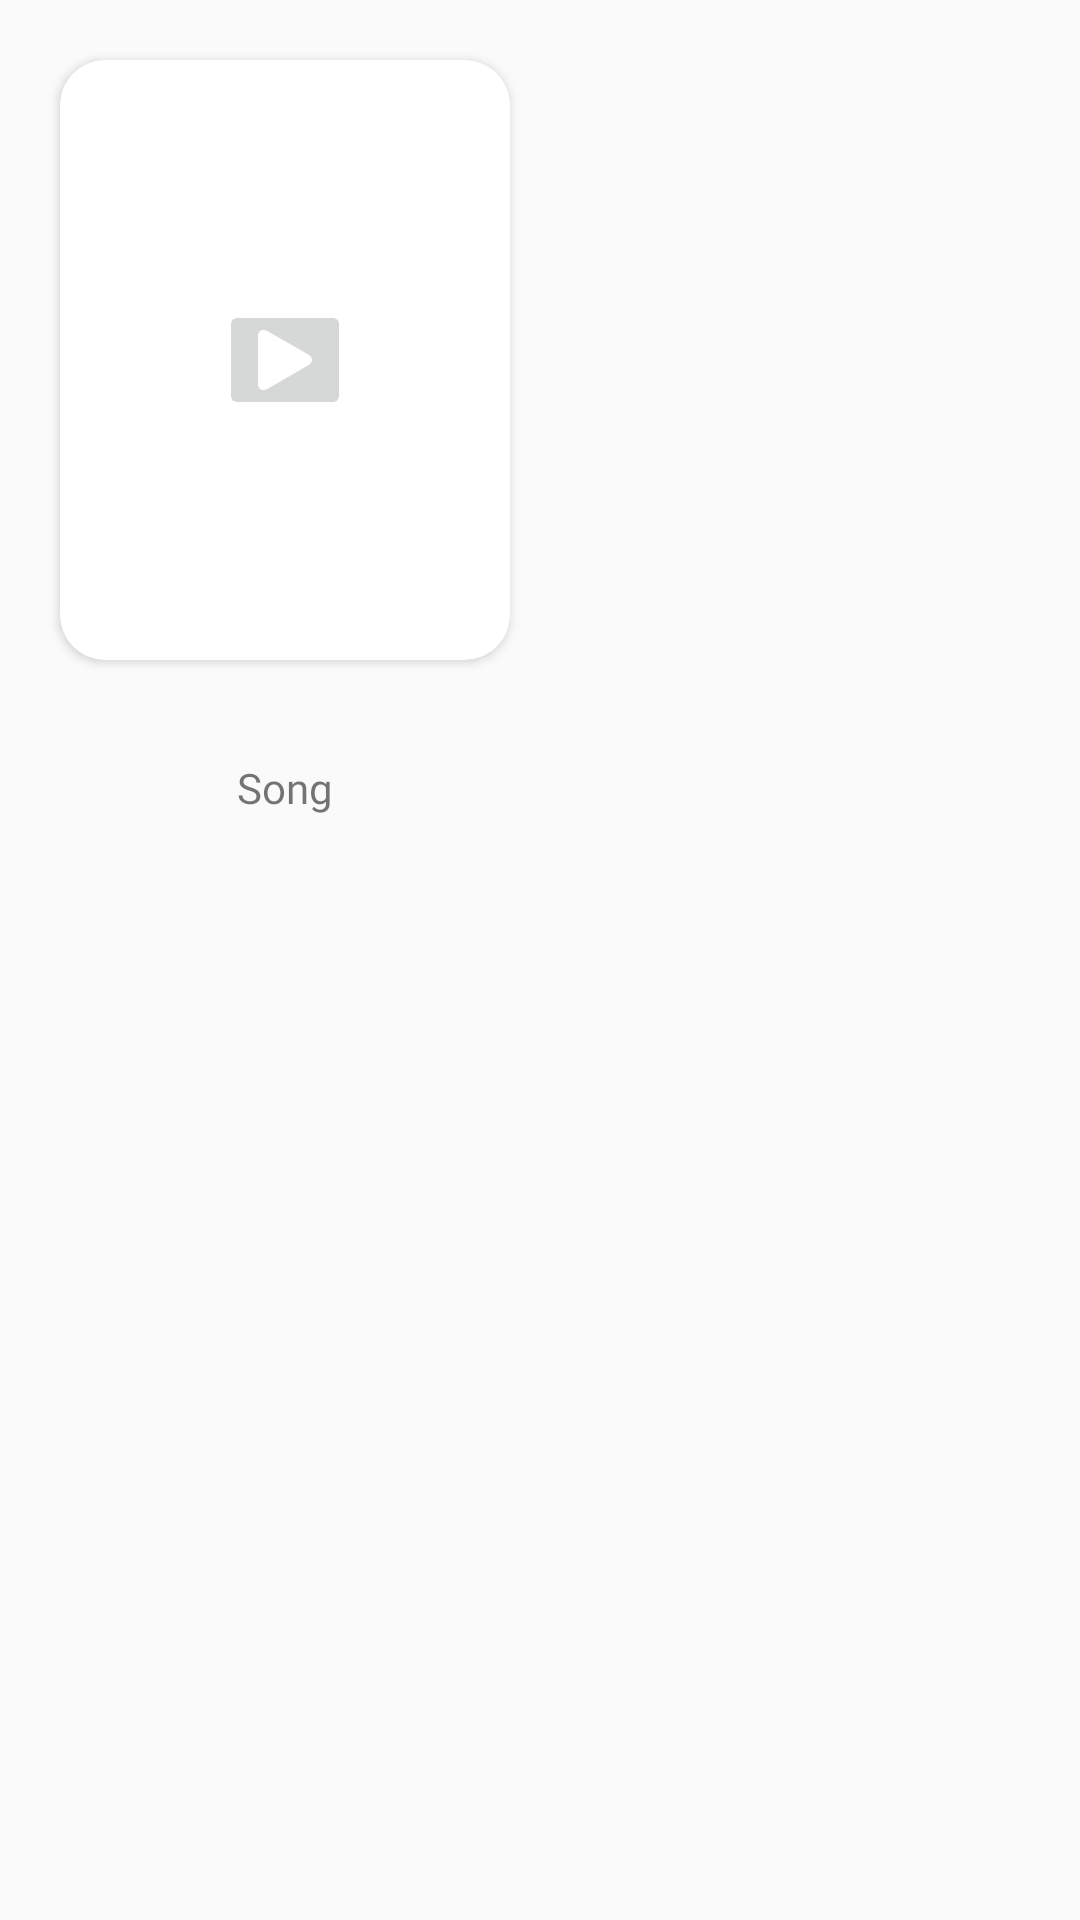

Reconstruct the res/layout file that produces this screen, plus the resources it refers to.
<!-- AndroidManifest.xml: application theme Theme.Project_gaana -->
<!-- res/layout/recommended_item.xml -->
<?xml version="1.0" encoding="utf-8"?>
<androidx.constraintlayout.widget.ConstraintLayout xmlns:android="http://schemas.android.com/apk/res/android"
    xmlns:app="http://schemas.android.com/apk/res-auto"
    xmlns:tools="http://schemas.android.com/tools"
    android:id="@+id/RecommendedPlayMusics"
    android:layout_width="match_parent"
    android:layout_height="wrap_content"
    android:elevation="20dp">

    <androidx.cardview.widget.CardView
        android:id="@+id/RecommendCardVIew"
        android:layout_width="wrap_content"
        android:layout_height="wrap_content"
        android:layout_margin="20dp"
        app:cardCornerRadius="15dp"
        app:cardMaxElevation="15dp"
        app:layout_constraintStart_toStartOf="parent"
        app:layout_constraintTop_toTopOf="parent">

        <ImageView
            android:id="@+id/RecommendedSongImage"
            android:layout_width="150dp"
            android:elevation="10dp"
            android:layout_height="200dp"
            android:scaleType="centerCrop" />

        <ImageButton
            android:id="@+id/Pausebtn"
            android:layout_gravity="center"
            android:layout_width="wrap_content"
            android:layout_height="wrap_content"
            app:srcCompat="@drawable/ic_playbutton" />


        






    </androidx.cardview.widget.CardView>


    <TextView
        android:id="@+id/RecommendedSongName"
        app:layout_constraintTop_toBottomOf="@id/RecommendCardVIew"
        app:layout_constraintStart_toStartOf="@id/RecommendCardVIew"
        app:layout_constraintEnd_toEndOf="@id/RecommendCardVIew"
        android:layout_width="wrap_content"
        android:layout_height="wrap_content"
        android:layout_gravity="center"
        android:layout_marginTop="7dp"
        android:fontFamily="@font/medium"
        android:textColor="@color/black" />

    <TextView
        android:id="@+id/tvPodcastName"
        app:layout_constraintTop_toBottomOf="@id/RecommendedSongName"
        app:layout_constraintStart_toStartOf="@id/RecommendedSongName"
        app:layout_constraintEnd_toEndOf="@id/RecommendedSongName"
        android:text="Song"
        android:layout_width="wrap_content"
        android:layout_height="wrap_content"
        android:layout_gravity="center"
        android:layout_marginTop="7dp"
        android:fontFamily="@font/medium" />

    
    
    
    
    
    
    


    
    
    
    
    
    
    


    
    
    
    

    
    

    
    
    
    


    
    
    
    
    
    
    


    


</androidx.constraintlayout.widget.ConstraintLayout>
<!-- resources referenced by this layout -->
<resources>
  <!-- drawable ic_playbutton (drawable) -->
  <vector android:height="20dp" android:viewportHeight="164"
      android:viewportWidth="164" android:width="20dp" xmlns:android="http://schemas.android.com/apk/res/android">
      <group>
          <clip-path android:pathData="M0,0h163.861v163.861h-163.861z"/>
          <path android:fillColor="#ffffff" android:pathData="M34.857,3.613C20.084,-4.861 8.107,2.081 8.107,19.106V144.743C8.107,161.785 20.084,168.718 34.857,160.252L144.67,97.275C159.448,88.798 159.448,75.064 144.67,66.589L34.857,3.613Z"/>
      </group>
  </vector>
  <style name="Theme.Project_gaana" parent="Theme.AppCompat.Light.NoActionBar">
          
          <item name="colorPrimary">@color/purple_500</item>
          <item name="colorPrimaryVariant">@color/translucent</item>
          <item name="colorOnPrimary">@color/white</item>
          
          <item name="colorSecondary">@color/teal_200</item>
          <item name="colorSecondaryVariant">@color/teal_700</item>
          <item name="colorOnSecondary">@color/black</item>
          
          <item name="android:statusBarColor" tools:targetApi="l">?attr/colorPrimaryVariant</item>
          
      </style>
  <!-- not gathered from this repository: default colours our renderer supplied (Android Studio template values) -->
  <color name="purple_500">#FF6200EE</color>
  <color name="teal_200">#FF03DAC5</color>
  <color name="teal_700">#FF018786</color>
  <color name="black">#FF000000</color>
  <color name="white">#FFFFFFFF</color>
</resources>
